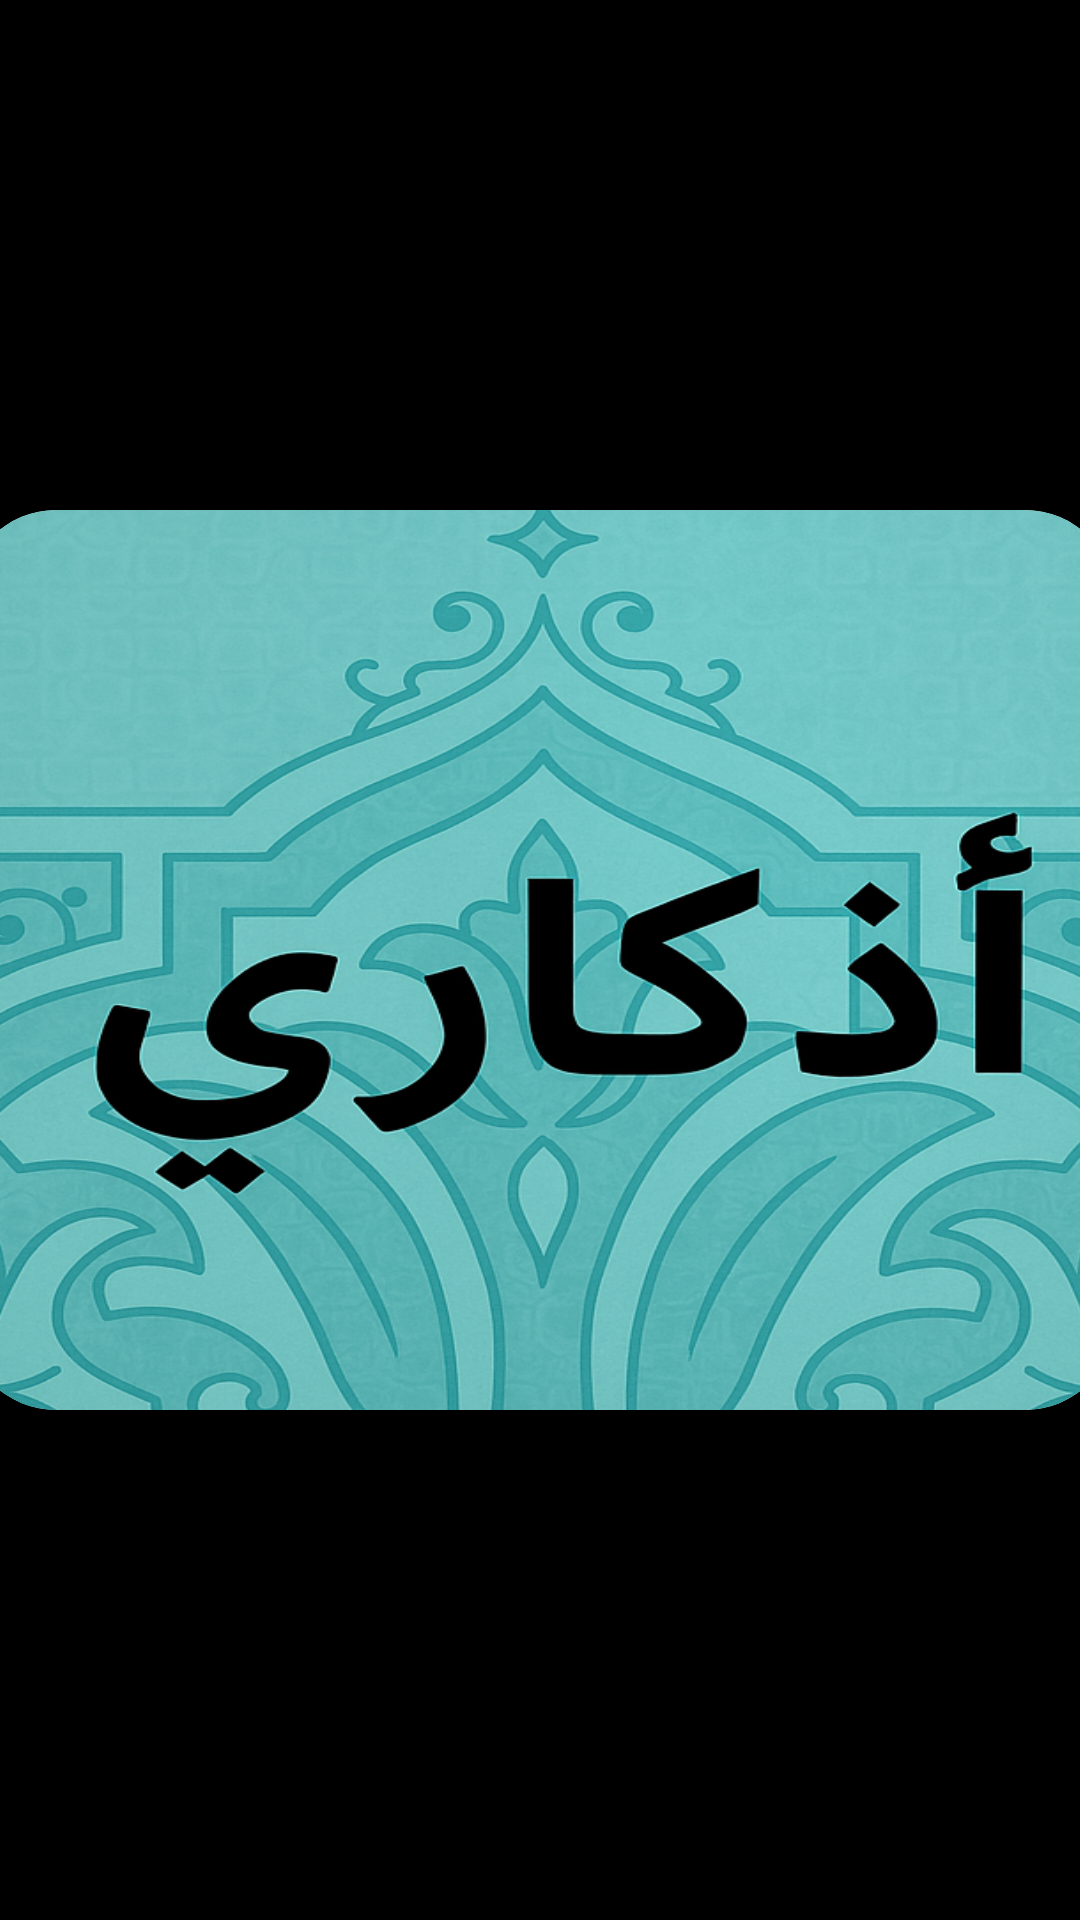

Reconstruct the res/layout file that produces this screen, plus the resources it refers to.
<!-- AndroidManifest.xml: application theme Theme.Azkar_App -->
<!-- res/layout/activity_main.xml -->
<?xml version="1.0" encoding="utf-8"?>
<LinearLayout xmlns:android="http://schemas.android.com/apk/res/android"
    android:layout_width="match_parent"
    android:layout_height="match_parent"
    android:orientation="vertical"
    android:gravity="center"
    android:background="@color/black">
    <androidx.cardview.widget.CardView
        xmlns:app="http://schemas.android.com/apk/res-auto"
        android:layout_width="383dp"
        android:layout_height="300dp"
        app:cardCornerRadius="30dp"
        app:cardElevation="8dp"
        android:layout_gravity="center">

        <ImageView
            android:layout_width="match_parent"
            android:layout_height="match_parent"
            android:scaleType="fitXY"
            android:src="@drawable/logo"/>
    </androidx.cardview.widget.CardView>

</LinearLayout>
<!-- resources referenced by this layout -->
<resources>
  <!-- drawable logo: png bitmap (drawable-xhdpi, 704607 bytes) -->
  <style name="Theme.Azkar_App" parent="Base.Theme.Azkar_App" />
  <style name="Base.Theme.Azkar_App" parent="Theme.Material3.DayNight.NoActionBar">
          
          
      </style>
  <!-- not gathered from this repository: default colours our renderer supplied (Android Studio template values) -->
  <color name="black">#FF000000</color>
</resources>
